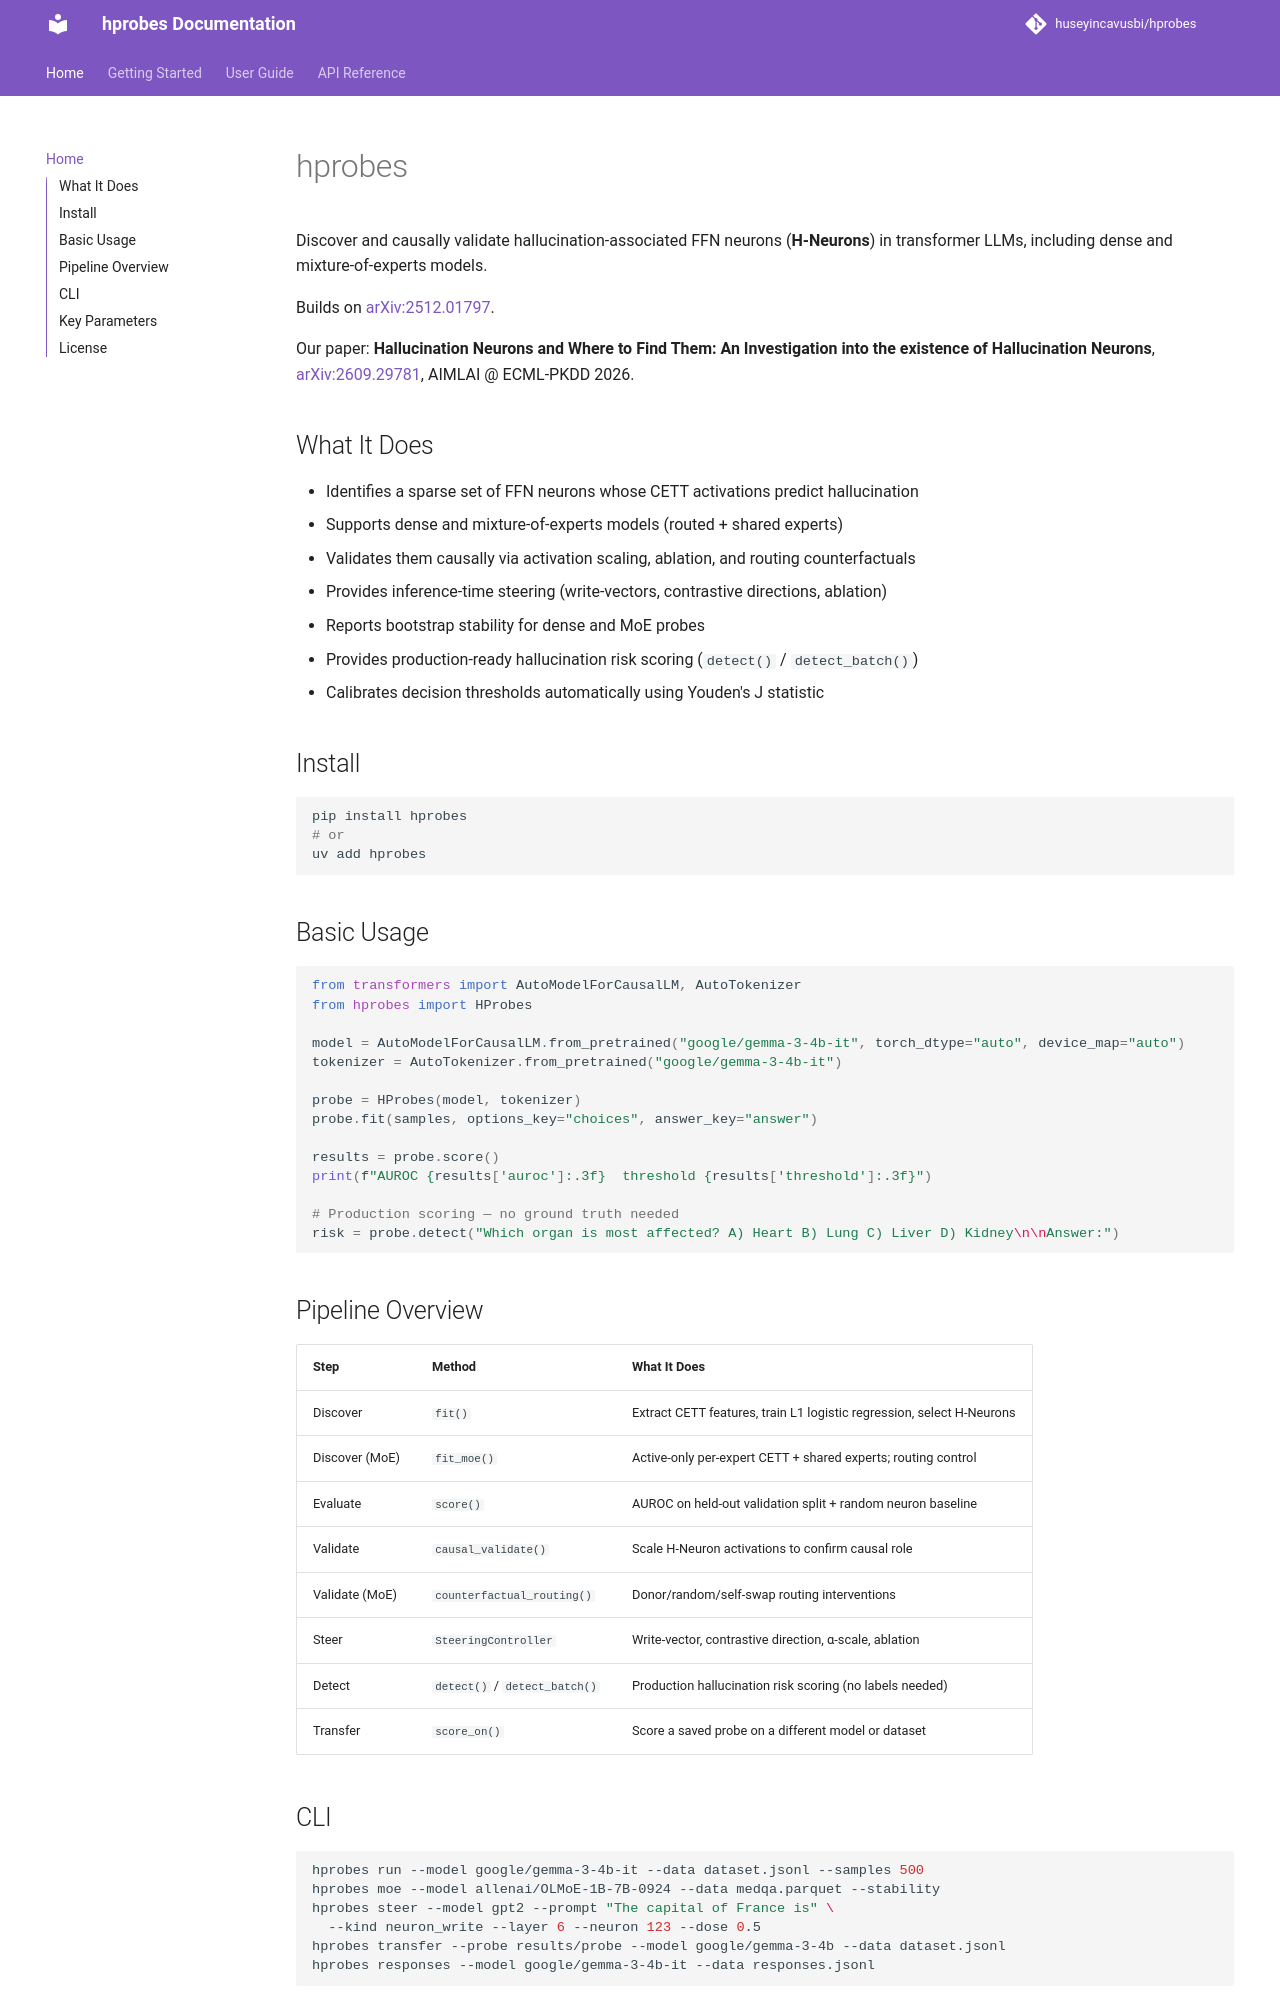

repository: huseyincavusbi/hprobes · page: index.html · generator: mkdocs

# hprobes

Discover and causally validate hallucination-associated FFN neurons (**H-Neurons**) in transformer LLMs, including dense and mixture-of-experts models.

Builds on [arXiv:2512.01797](https://arxiv.org/abs/2512.01797).

Our paper: **Hallucination Neurons and Where to Find Them: An Investigation into the existence of Hallucination Neurons**, [arXiv:2609.29781](https://arxiv.org/abs/2609.29781), AIMLAI @ ECML-PKDD 2026.

## What It Does

- Identifies a sparse set of FFN neurons whose CETT activations predict hallucination
- Supports dense and mixture-of-experts models (routed + shared experts)
- Validates them causally via activation scaling, ablation, and routing counterfactuals
- Provides inference-time steering (write-vectors, contrastive directions, ablation)
- Reports bootstrap stability for dense and MoE probes
- Provides production-ready hallucination risk scoring (`detect()` / `detect_batch()`)
- Calibrates decision thresholds automatically using Youden's J statistic

## Install

```bash
pip install hprobes
# or
uv add hprobes
```

## Basic Usage

```python
from transformers import AutoModelForCausalLM, AutoTokenizer
from hprobes import HProbes

model = AutoModelForCausalLM.from_pretrained("google/gemma-3-4b-it", torch_dtype="auto", device_map="auto")
tokenizer = AutoTokenizer.from_pretrained("google/gemma-3-4b-it")

probe = HProbes(model, tokenizer)
probe.fit(samples, options_key="choices", answer_key="answer")

results = probe.score()
print(f"AUROC {results['auroc']:.3f}  threshold {results['threshold']:.3f}")

# Production scoring — no ground truth needed
risk = probe.detect("Which organ is most affected? A) Heart B) Lung C) Liver D) Kidney\n\nAnswer:")
```

## Pipeline Overview

| Step | Method | What It Does |
|------|--------|--------------|
| Discover | `fit()` | Extract CETT features, train L1 logistic regression, select H-Neurons |
| Discover (MoE) | `fit_moe()` | Active-only per-expert CETT + shared experts; routing control |
| Evaluate | `score()` | AUROC on held-out validation split + random neuron baseline |
| Validate | `causal_validate()` | Scale H-Neuron activations to confirm causal role |
| Validate (MoE) | `counterfactual_routing()` | Donor/random/self-swap routing interventions |
| Steer | `SteeringController` | Write-vector, contrastive direction, α-scale, ablation |
| Detect | `detect()` / `detect_batch()` | Production hallucination risk scoring (no labels needed) |
| Transfer | `score_on()` | Score a saved probe on a different model or dataset |
